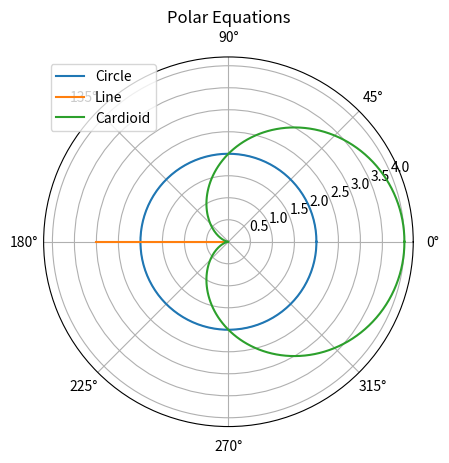

Generate this figure with matplotlib:
"""Visualize basic polar equations: Circle, Line, and Cardioid(butt-like shape)
"""

import matplotlib.pyplot as plt
import numpy as np

fig, ax = plt.subplots(subplot_kw={"projection":"polar"})
step_size = 200 # This decides the smoothness of graphs

# Equation1: Circle
theta = np.linspace(0, 2*np.pi, step_size) # Array of angles
radius = 2 # constant radius
ax.plot(theta, radius * np.ones_like(theta), label="Circle")

# Equation 2: Line
theta = np.pi * 99   # Fixed angle
radius = np.linspace(0, 3, step_size)  # Range of radii
ax.plot(theta * np.ones_like(radius), radius, label="Line")

# Equation 3: Cardioid
a = 2 # Size of the shape
theta = np.linspace(0, 2*np.pi, step_size)
radius = a + a*np.cos(theta)
ax.plot(theta, radius, label="Cardioid")

# Showing the graph
ax.set_title("Polar Equations")
ax.legend()
plt.show()
